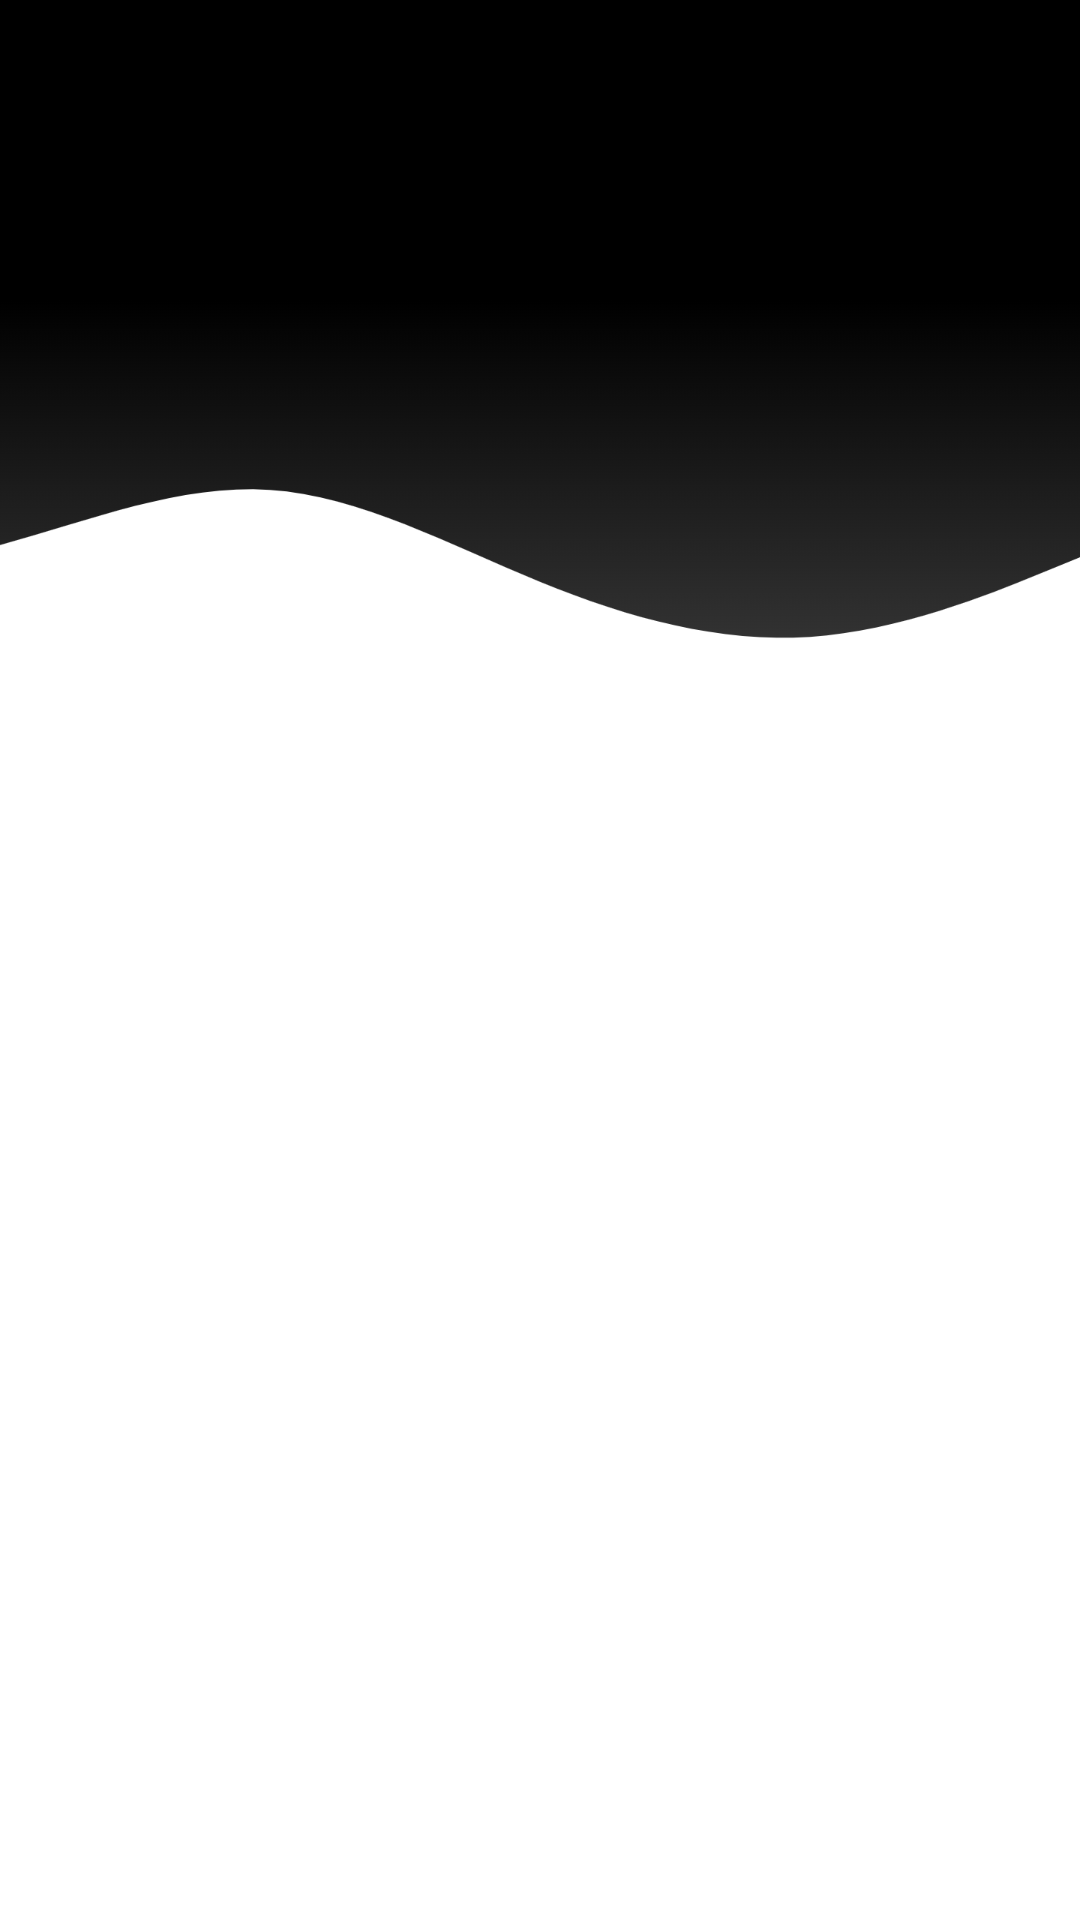

Android layout source for this screen:
<!-- AndroidManifest.xml: application theme Theme.NIKE -->
<!-- res/layout/activity_transaction_history.xml -->
<?xml version="1.0" encoding="utf-8"?>
<androidx.constraintlayout.widget.ConstraintLayout xmlns:android="http://schemas.android.com/apk/res/android"
    xmlns:app="http://schemas.android.com/apk/res-auto"
    xmlns:tools="http://schemas.android.com/tools"
    android:layout_width="match_parent"
    android:layout_height="match_parent"
    tools:context=".ui.transactionHistory.TransactionHistoryActivity">

    <View
        android:id="@+id/view"
        android:layout_width="match_parent"
        android:layout_height="100dp"
        android:background="@color/black"
        app:layout_constraintEnd_toEndOf="parent"
        app:layout_constraintStart_toStartOf="parent"
        app:layout_constraintTop_toTopOf="parent" />

    <ImageView
        android:id="@+id/wave_background"
        android:layout_width="match_parent"
        android:layout_height="wrap_content"
        android:adjustViewBounds="true"
        android:contentDescription="@string/img_desc"
        android:src="@drawable/wave"
        app:layout_constraintEnd_toEndOf="parent"
        app:layout_constraintStart_toStartOf="parent"
        app:layout_constraintTop_toBottomOf="@+id/view" />


    <ImageButton
        android:id="@+id/btn_back"
        android:layout_width="50dp"
        android:layout_height="50dp"
        android:layout_marginTop="8dp"
        android:background="@null"
        android:contentDescription="@string/img_desc"
        android:src="@drawable/ic_baseline_arrow_back_white"
        app:layout_constraintStart_toStartOf="parent"
        app:layout_constraintTop_toTopOf="parent" />

    <com.google.android.material.tabs.TabLayout
        android:id="@+id/tabs"
        android:layout_width="match_parent"
        android:layout_height="0dp"
        android:background="@null"
        app:layout_constraintEnd_toEndOf="parent"
        app:layout_constraintHeight_percent=".1"
        app:layout_constraintStart_toStartOf="parent"
        app:layout_constraintTop_toBottomOf="@+id/btn_back"
        app:tabTextColor="@android:color/white" />

    <androidx.viewpager2.widget.ViewPager2
        android:id="@+id/view_pager"
        android:layout_width="match_parent"
        android:layout_height="0dp"
        app:layout_constraintBottom_toBottomOf="parent"
        app:layout_constraintHeight_percent=".65"
        app:layout_constraintTop_toBottomOf="@+id/wave_background" />

</androidx.constraintlayout.widget.ConstraintLayout>
<!-- resources referenced by this layout -->
<resources>
  <color name="black">#FF000000</color>
  <!-- drawable wave: png bitmap (drawable-v24, 25023 bytes) -->
  <string name="img_desc">img desc</string>
  <style name="Theme.NIKE" parent="Theme.MaterialComponents.Light.NoActionBar">
          
          <item name="colorPrimary">@color/black</item>
          <item name="colorPrimaryVariant">@color/nero</item>
          <item name="colorOnPrimary">@color/white</item>
          
          <item name="colorSecondary">@color/eclipse</item>
          <item name="colorSecondaryVariant">@color/dim_gray_1</item>
          <item name="colorOnSecondary">@color/black</item>
          
          <item name="android:statusBarColor" tools:targetApi="l">?attr/colorPrimaryVariant</item>
          
      </style>
  <color name="nero">#141414</color>
  <color name="white">#FFFFFFFF</color>
  <color name="eclipse">#383838</color>
  <color name="dim_gray_1">#676767</color>
</resources>
